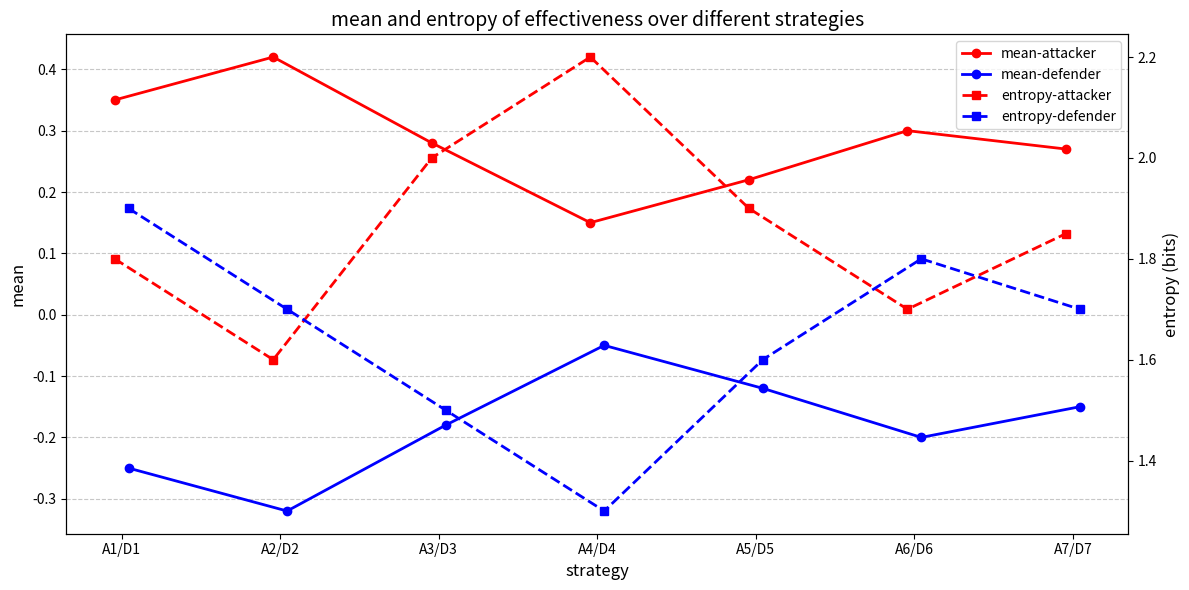

Generate this figure with matplotlib:
import numpy as np
import matplotlib.pyplot as plt
from matplotlib.ticker import PercentFormatter


def plot_efficiency_metrics(attacker_means, attacker_entropies, defender_means, defender_entropies,
                            strategies, title="Mean and entropy of eff. over different strategies", save_path=None):
    """
    绘制攻击者和防御者视角下的效能差均值和熵的对比图

    参数:
    - attacker_means: 攻击者视角下的效能差均值列表
    - attacker_entropies: 攻击者视角下的熵列表
    - defender_means: 防御者视角下的效能差均值列表
    - defender_entropies: 防御者视角下的熵列表
    - strategies: 策略名称列表（x轴标签）
    - title: 图表标题
    - save_path: 保存图表的路径（如果为None，则不保存）
    """
    # 设置中文字体
    # plt.rcParams["font.family"] = ["SimHei", "WenQuanYi Micro Hei", "Heiti TC"]
    plt.rcParams['axes.unicode_minus'] = False  # 解决负号显示问题

    # 创建画布和双Y坐标轴
    fig, ax1 = plt.subplots(figsize=(12, 6))
    ax2 = ax1.twinx()

    # 攻击者数据（红色）
    x = np.arange(len(strategies))
    width = 0.35

    # 绘制攻击者效能差均值（左Y轴）
    ax1.plot(x - width / 8, attacker_means, 'o-', color='red', label='mean-attacker', linewidth=2)

    # 绘制攻击者熵（右Y轴）
    ax2.plot(x - width / 8, attacker_entropies, 's--', color='red', label='entropy-attacker', linewidth=2)

    # 防御者数据（蓝色）
    # 绘制防御者效能差均值（左Y轴）
    ax1.plot(x + width / 8, defender_means, 'o-', color='blue', label='mean-defender', linewidth=2)

    # 绘制防御者熵（右Y轴）
    ax2.plot(x + width / 8, defender_entropies, 's--', color='blue', label='entropy-defender', linewidth=2)

    # 设置坐标轴标签和标题
    ax1.set_xlabel('strategy', fontsize=12)
    ax1.set_ylabel('mean', fontsize=12, color='black')
    ax2.set_ylabel('entropy (bits)', fontsize=12, color='black')
    plt.title(title, fontsize=14)

    # 设置x轴刻度和标签
    ax1.set_xticks(x)
    # ax1.set_xticklabels(strategies, rotation=45, ha='right')
    ax1.set_xticklabels(strategies)

    # 添加网格线
    ax1.grid(axis='y', linestyle='--', alpha=0.7)

    # 合并图例
    lines1, labels1 = ax1.get_legend_handles_labels()
    lines2, labels2 = ax2.get_legend_handles_labels()
    ax1.legend(lines1 + lines2, labels1 + labels2, loc='upper right')

    # 自动调整布局
    plt.tight_layout()

    # 保存图表（如果指定了路径）
    if save_path:
        plt.savefig(save_path, dpi=300, bbox_inches='tight')
        print(f"图表已保存至: {save_path}")

    return plt


# 示例用法
if __name__ == "__main__":
    # 7种攻防策略的数据
    attacker_means = [0.35, 0.42, 0.28, 0.15, 0.22, 0.30, 0.27]  # 攻击者视角下的效能差均值
    attacker_entropies = [1.8, 1.6, 2.0, 2.2, 1.9, 1.7, 1.85]  # 攻击者视角下的熵

    defender_means = [-0.25, -0.32, -0.18, -0.05, -0.12, -0.20, -0.15]  # 防御者视角下的效能差均值
    defender_entropies = [1.9, 1.7, 1.5, 1.3, 1.6, 1.8, 1.7]  # 防御者视角下的熵

    strategies = ["A1/D1", "A2/D2", "A3/D3", "A4/D4", "A5/D5", "A6/D6", "A7/D7"]  # 策略名称

    # 绘制图表
    plt = plot_efficiency_metrics(
        attacker_means, attacker_entropies,
        defender_means, defender_entropies,
        strategies,
        title="mean and entropy of effectiveness over different strategies"
    )

    # 显示图表
    plt.show()